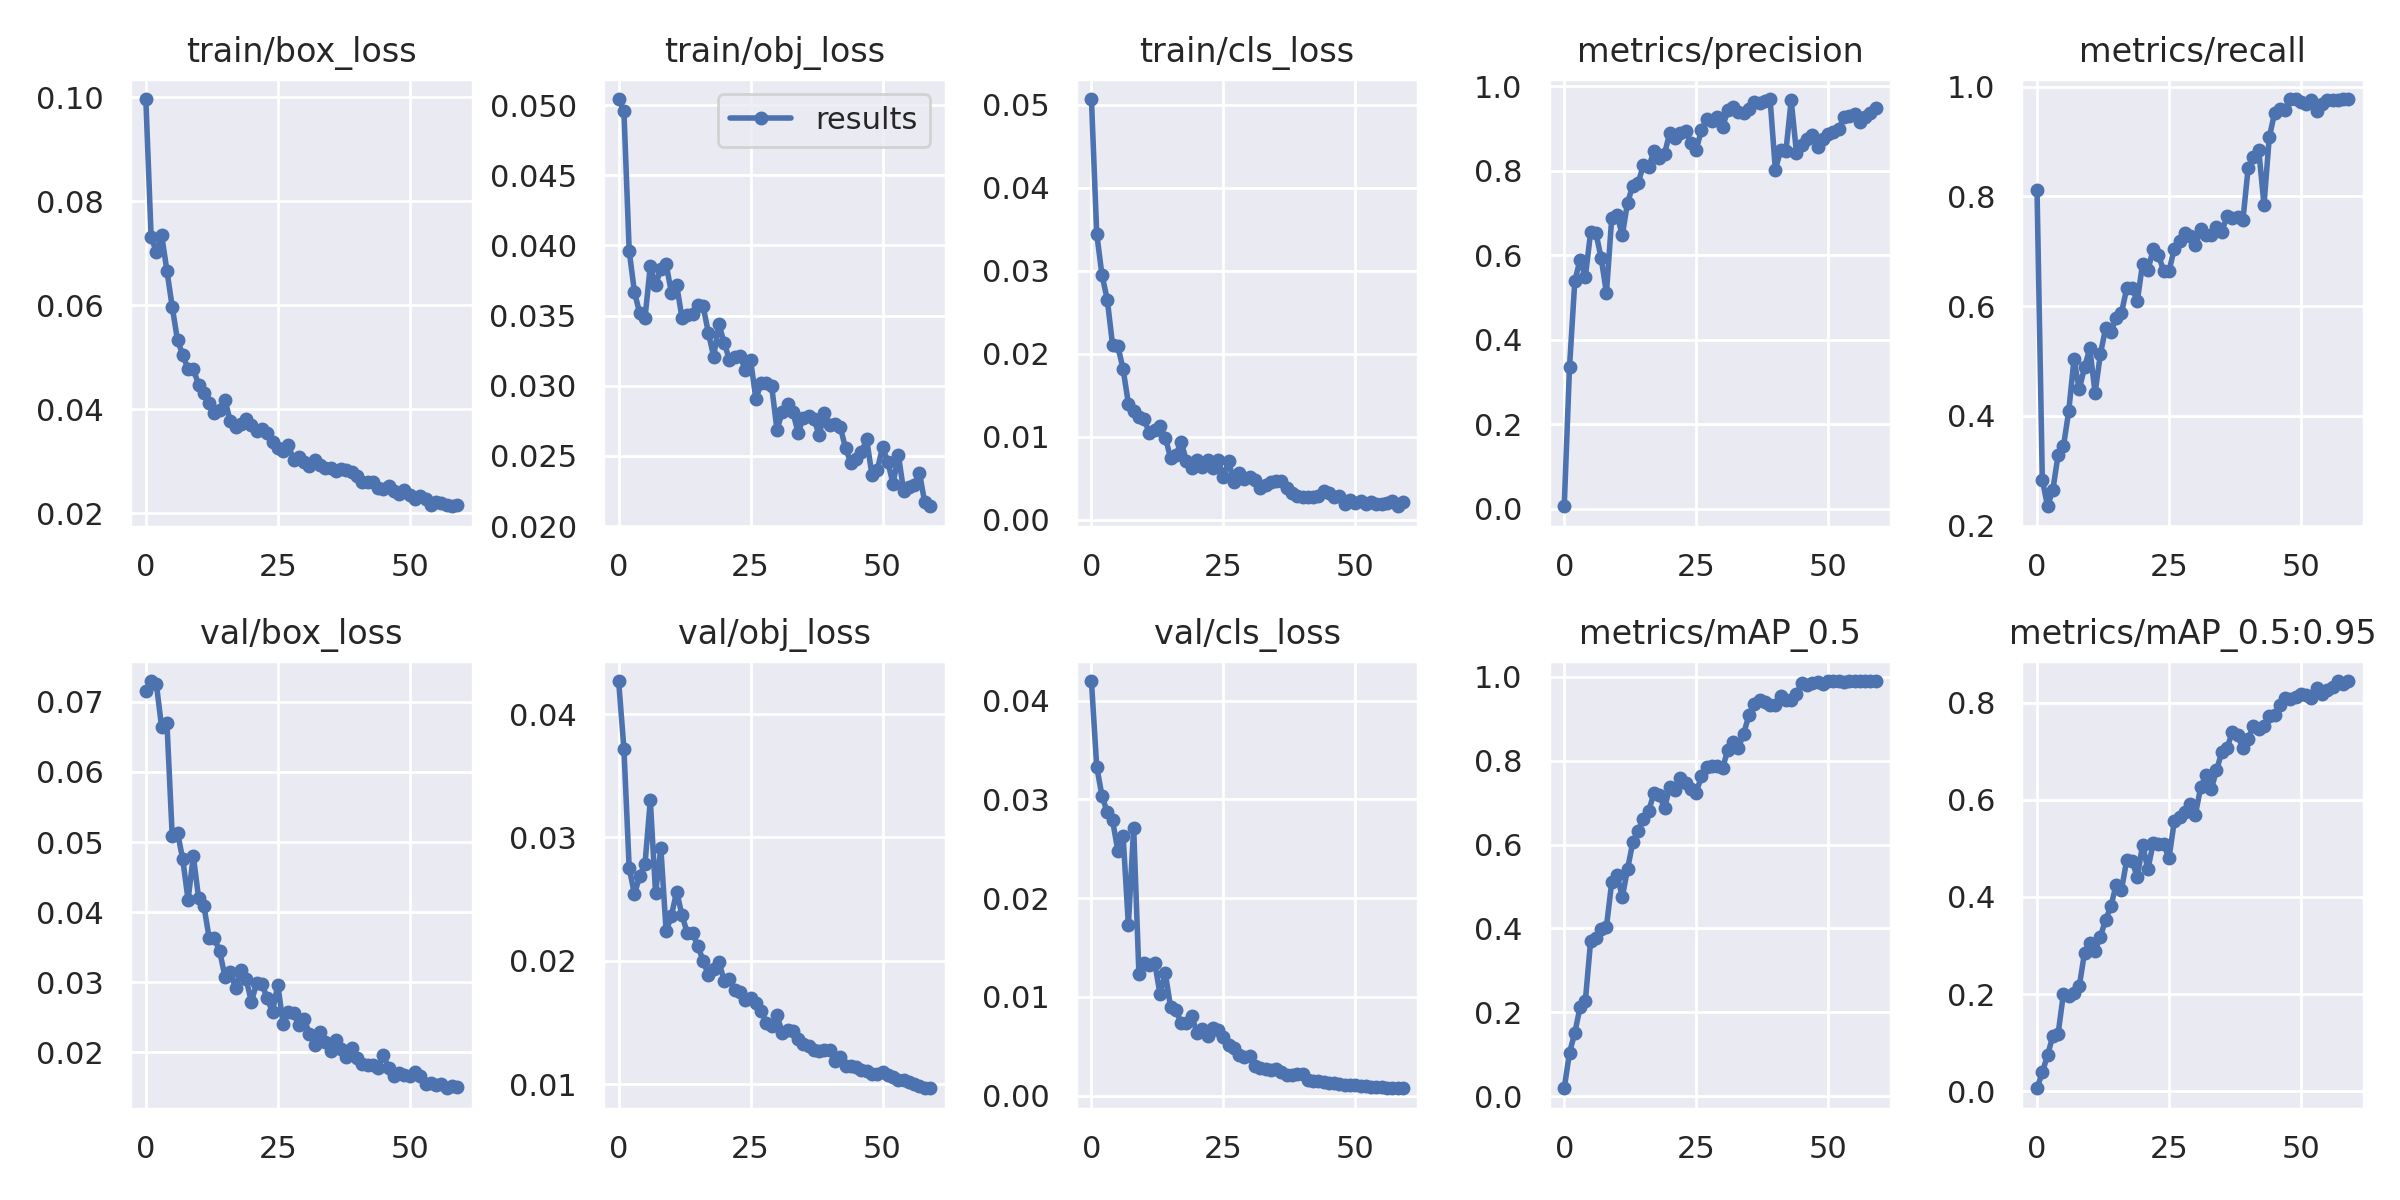

The data file committed next to this chart (first rows):
epoch, train/box_loss, train/obj_loss, train/cls_loss, metrics/precision, metrics/recall, metrics/mAP_0.5, metrics/mAP_0.5:0.95, val/box_loss, val/obj_loss, val/cls_loss, x/lr0, x/lr1, x/lr2
0, 0.09967, 0.05043, 0.0507, 0.006053, 0.8112, 0.0187, 0.00615, 0.07157, 0.04268, 0.04198, 0.0021, 0.0021, 0.0811
1, 0.07317, 0.04959, 0.03448, 0.3355, 0.2841, 0.1038, 0.03869, 0.07297, 0.03719, 0.0333, 0.004229, 0.004229, 0.06123
2, 0.0702, 0.03962, 0.02947, 0.5385, 0.2356, 0.1504, 0.07442, 0.0725, 0.02752, 0.03036, 0.006286, 0.006286, 0.04129
3, 0.07346, 0.03666, 0.02653, 0.5901, 0.2655, 0.2125, 0.1139, 0.06635, 0.0254, 0.02868, 0.008269, 0.008269, 0.02127
4, 0.06661, 0.03517, 0.02107, 0.5496, 0.3297, 0.2272, 0.1188, 0.06696, 0.02687, 0.02788, 0.00934, 0.00934, 0.00934
5, 0.05969, 0.03483, 0.02092, 0.655, 0.3445, 0.37, 0.2005, 0.05084, 0.02786, 0.02481, 0.00934, 0.00934, 0.00934
6, 0.05327, 0.03856, 0.01814, 0.6535, 0.4084, 0.3776, 0.196, 0.05135, 0.03299, 0.02626, 0.009175, 0.009175, 0.009175
7, 0.05045, 0.03717, 0.01397, 0.5932, 0.5031, 0.3995, 0.2031, 0.04751, 0.02547, 0.01731, 0.00901, 0.00901, 0.00901
8, 0.04767, 0.03834, 0.01313, 0.511, 0.4486, 0.4041, 0.2156, 0.04176, 0.02912, 0.02714, 0.008845, 0.008845, 0.008845
9, 0.04776, 0.03869, 0.01237, 0.6893, 0.4886, 0.5106, 0.2855, 0.04799, 0.02237, 0.01229, 0.00868, 0.00868, 0.00868
10, 0.04468, 0.03661, 0.01209, 0.6961, 0.5233, 0.5286, 0.3051, 0.04201, 0.02366, 0.01345, 0.008515, 0.008515, 0.008515
11, 0.04312, 0.03715, 0.0104, 0.6481, 0.442, 0.475, 0.2893, 0.04088, 0.02561, 0.01323, 0.00835, 0.00835, 0.00835
12, 0.04117, 0.03486, 0.01081, 0.7252, 0.5127, 0.542, 0.3184, 0.03631, 0.0237, 0.01343, 0.008185, 0.008185, 0.008185
13, 0.0393, 0.03501, 0.01124, 0.7655, 0.5601, 0.6063, 0.353, 0.03627, 0.02225, 0.01027, 0.00802, 0.00802, 0.00802
14, 0.03981, 0.03513, 0.00988, 0.7718, 0.5527, 0.6336, 0.3807, 0.03439, 0.02225, 0.01239, 0.007855, 0.007855, 0.007855
15, 0.04174, 0.03576, 0.007439, 0.8131, 0.5789, 0.6613, 0.4255, 0.03076, 0.02123, 0.008959, 0.00769, 0.00769, 0.00769
16, 0.0377, 0.03567, 0.007796, 0.809, 0.5882, 0.6808, 0.4144, 0.03147, 0.01999, 0.008717, 0.007525, 0.007525, 0.007525
17, 0.03648, 0.03379, 0.009349, 0.847, 0.6326, 0.7222, 0.4762, 0.02915, 0.01884, 0.007337, 0.00736, 0.00736, 0.00736
18, 0.03709, 0.03208, 0.007065, 0.831, 0.6336, 0.718, 0.4743, 0.03179, 0.01933, 0.007332, 0.007195, 0.007195, 0.007195
19, 0.03802, 0.03439, 0.006222, 0.8407, 0.6096, 0.6875, 0.4406, 0.03046, 0.01992, 0.008093, 0.00703, 0.00703, 0.00703
20, 0.03702, 0.03305, 0.007189, 0.8904, 0.6778, 0.7372, 0.5075, 0.0272, 0.01835, 0.006348, 0.006865, 0.006865, 0.006865
21, 0.03589, 0.03186, 0.006345, 0.8776, 0.6652, 0.7313, 0.4566, 0.02988, 0.01853, 0.006737, 0.0067, 0.0067, 0.0067
22, 0.0362, 0.03204, 0.007173, 0.8904, 0.7037, 0.7578, 0.5102, 0.02975, 0.01763, 0.006094, 0.006535, 0.006535, 0.006535
23, 0.03546, 0.03213, 0.006214, 0.8939, 0.6938, 0.748, 0.5097, 0.0277, 0.01749, 0.006811, 0.00637, 0.00637, 0.00637
24, 0.03364, 0.03114, 0.007188, 0.8664, 0.6639, 0.7321, 0.5092, 0.02575, 0.0168, 0.006676, 0.006205, 0.006205, 0.006205
25, 0.03249, 0.03184, 0.005176, 0.85, 0.6635, 0.724, 0.4793, 0.02967, 0.017, 0.005984, 0.00604, 0.00604, 0.00604
26, 0.03204, 0.02907, 0.007007, 0.8972, 0.7047, 0.7633, 0.5553, 0.0241, 0.01653, 0.005129, 0.005875, 0.005875, 0.005875
27, 0.03311, 0.03017, 0.004495, 0.9232, 0.7187, 0.7846, 0.5634, 0.0258, 0.01588, 0.004838, 0.00571, 0.00571, 0.00571
28, 0.03023, 0.03017, 0.005559, 0.9189, 0.7334, 0.7873, 0.5739, 0.02567, 0.01499, 0.004137, 0.005545, 0.005545, 0.005545
29, 0.03077, 0.02996, 0.004861, 0.9276, 0.7274, 0.7888, 0.592, 0.02387, 0.01472, 0.003918, 0.00538, 0.00538, 0.00538
30, 0.02981, 0.02686, 0.005136, 0.9041, 0.711, 0.7822, 0.5691, 0.0248, 0.01557, 0.004, 0.005215, 0.005215, 0.005215
31, 0.02908, 0.02813, 0.004721, 0.9436, 0.7398, 0.8266, 0.6252, 0.0226, 0.01416, 0.003006, 0.00505, 0.00505, 0.00505
32, 0.0303, 0.02871, 0.00382, 0.9506, 0.7297, 0.8443, 0.6508, 0.02107, 0.01438, 0.002769, 0.004885, 0.004885, 0.004885
33, 0.02927, 0.02815, 0.004175, 0.9402, 0.7294, 0.8303, 0.6212, 0.02283, 0.01427, 0.002663, 0.00472, 0.00472, 0.00472
34, 0.0286, 0.02667, 0.004561, 0.937, 0.7439, 0.8648, 0.6605, 0.02141, 0.01362, 0.002649, 0.004555, 0.004555, 0.004555
35, 0.02863, 0.02768, 0.004638, 0.946, 0.7357, 0.9093, 0.698, 0.02019, 0.01328, 0.002702, 0.00439, 0.00439, 0.00439
36, 0.02816, 0.02787, 0.004673, 0.9624, 0.7639, 0.9352, 0.7063, 0.02171, 0.01312, 0.002383, 0.004225, 0.004225, 0.004225
37, 0.02852, 0.02762, 0.00376, 0.9603, 0.7602, 0.9441, 0.7394, 0.02046, 0.0128, 0.002084, 0.00406, 0.00406, 0.00406
38, 0.02836, 0.0265, 0.003251, 0.9645, 0.7631, 0.9399, 0.7332, 0.01939, 0.01269, 0.00209, 0.003895, 0.003895, 0.003895
39, 0.02792, 0.02808, 0.00279, 0.9703, 0.7563, 0.934, 0.7055, 0.02058, 0.01278, 0.00217, 0.00373, 0.00373, 0.00373
40, 0.02723, 0.02723, 0.002739, 0.8033, 0.8517, 0.9334, 0.7258, 0.01924, 0.01275, 0.002178, 0.003565, 0.003565, 0.003565
41, 0.02601, 0.02726, 0.00268, 0.8485, 0.8711, 0.9541, 0.7509, 0.01839, 0.01188, 0.001635, 0.0034, 0.0034, 0.0034
42, 0.02593, 0.02706, 0.002725, 0.8469, 0.8854, 0.9452, 0.7459, 0.01812, 0.01223, 0.001469, 0.003235, 0.003235, 0.003235
43, 0.02598, 0.02553, 0.002851, 0.967, 0.7848, 0.945, 0.7509, 0.01815, 0.01148, 0.001455, 0.00307, 0.00307, 0.00307
44, 0.02484, 0.02452, 0.003464, 0.8435, 0.9075, 0.9597, 0.7731, 0.01772, 0.01145, 0.001358, 0.002905, 0.002905, 0.002905
45, 0.02467, 0.02481, 0.003249, 0.8618, 0.9516, 0.9852, 0.7749, 0.01956, 0.01135, 0.001268, 0.00274, 0.00274, 0.00274
46, 0.02519, 0.02528, 0.002724, 0.8757, 0.9592, 0.9815, 0.795, 0.0178, 0.01116, 0.001263, 0.002575, 0.002575, 0.002575
47, 0.02434, 0.02618, 0.002813, 0.8848, 0.9567, 0.986, 0.8097, 0.01667, 0.01102, 0.001217, 0.00241, 0.00241, 0.00241
48, 0.02373, 0.02363, 0.00186, 0.8564, 0.9775, 0.9891, 0.8072, 0.01711, 0.01083, 0.001113, 0.002245, 0.002245, 0.002245
49, 0.02454, 0.02399, 0.002353, 0.8764, 0.9775, 0.984, 0.8119, 0.01679, 0.01084, 0.001083, 0.00208, 0.00208, 0.00208
50, 0.02345, 0.02563, 0.001958, 0.8882, 0.973, 0.9898, 0.8173, 0.01665, 0.01097, 0.001041, 0.001915, 0.001915, 0.001915
51, 0.02262, 0.02458, 0.00224, 0.8932, 0.9685, 0.9894, 0.8159, 0.0172, 0.0107, 0.0009933, 0.00175, 0.00175, 0.00175
52, 0.02322, 0.02301, 0.001918, 0.8986, 0.9762, 0.9897, 0.8084, 0.01655, 0.01056, 0.0009422, 0.001585, 0.001585, 0.001585
53, 0.0227, 0.02508, 0.002103, 0.928, 0.955, 0.9891, 0.8309, 0.01547, 0.0103, 0.0009037, 0.00142, 0.00142, 0.00142
54, 0.02159, 0.0225, 0.001925, 0.931, 0.9693, 0.9894, 0.818, 0.01567, 0.01032, 0.0008623, 0.001255, 0.001255, 0.001255
55, 0.02208, 0.02281, 0.001892, 0.9353, 0.975, 0.9892, 0.8253, 0.01533, 0.01018, 0.0008398, 0.00109, 0.00109, 0.00109
56, 0.02186, 0.02296, 0.001964, 0.9153, 0.9762, 0.9898, 0.8322, 0.01542, 0.01001, 0.0008129, 0.000925, 0.000925, 0.000925
57, 0.02163, 0.02378, 0.002238, 0.9267, 0.9762, 0.9903, 0.8443, 0.01487, 0.00982, 0.0008006, 0.00076, 0.00076, 0.00076
58, 0.02132, 0.02169, 0.001609, 0.9362, 0.977, 0.9903, 0.838, 0.01516, 0.009697, 0.0007718, 0.000595, 0.000595, 0.000595
59, 0.0216, 0.02142, 0.002099, 0.9482, 0.977, 0.9897, 0.8441, 0.01499, 0.009657, 0.0007604, 0.00043, 0.00043, 0.00043
